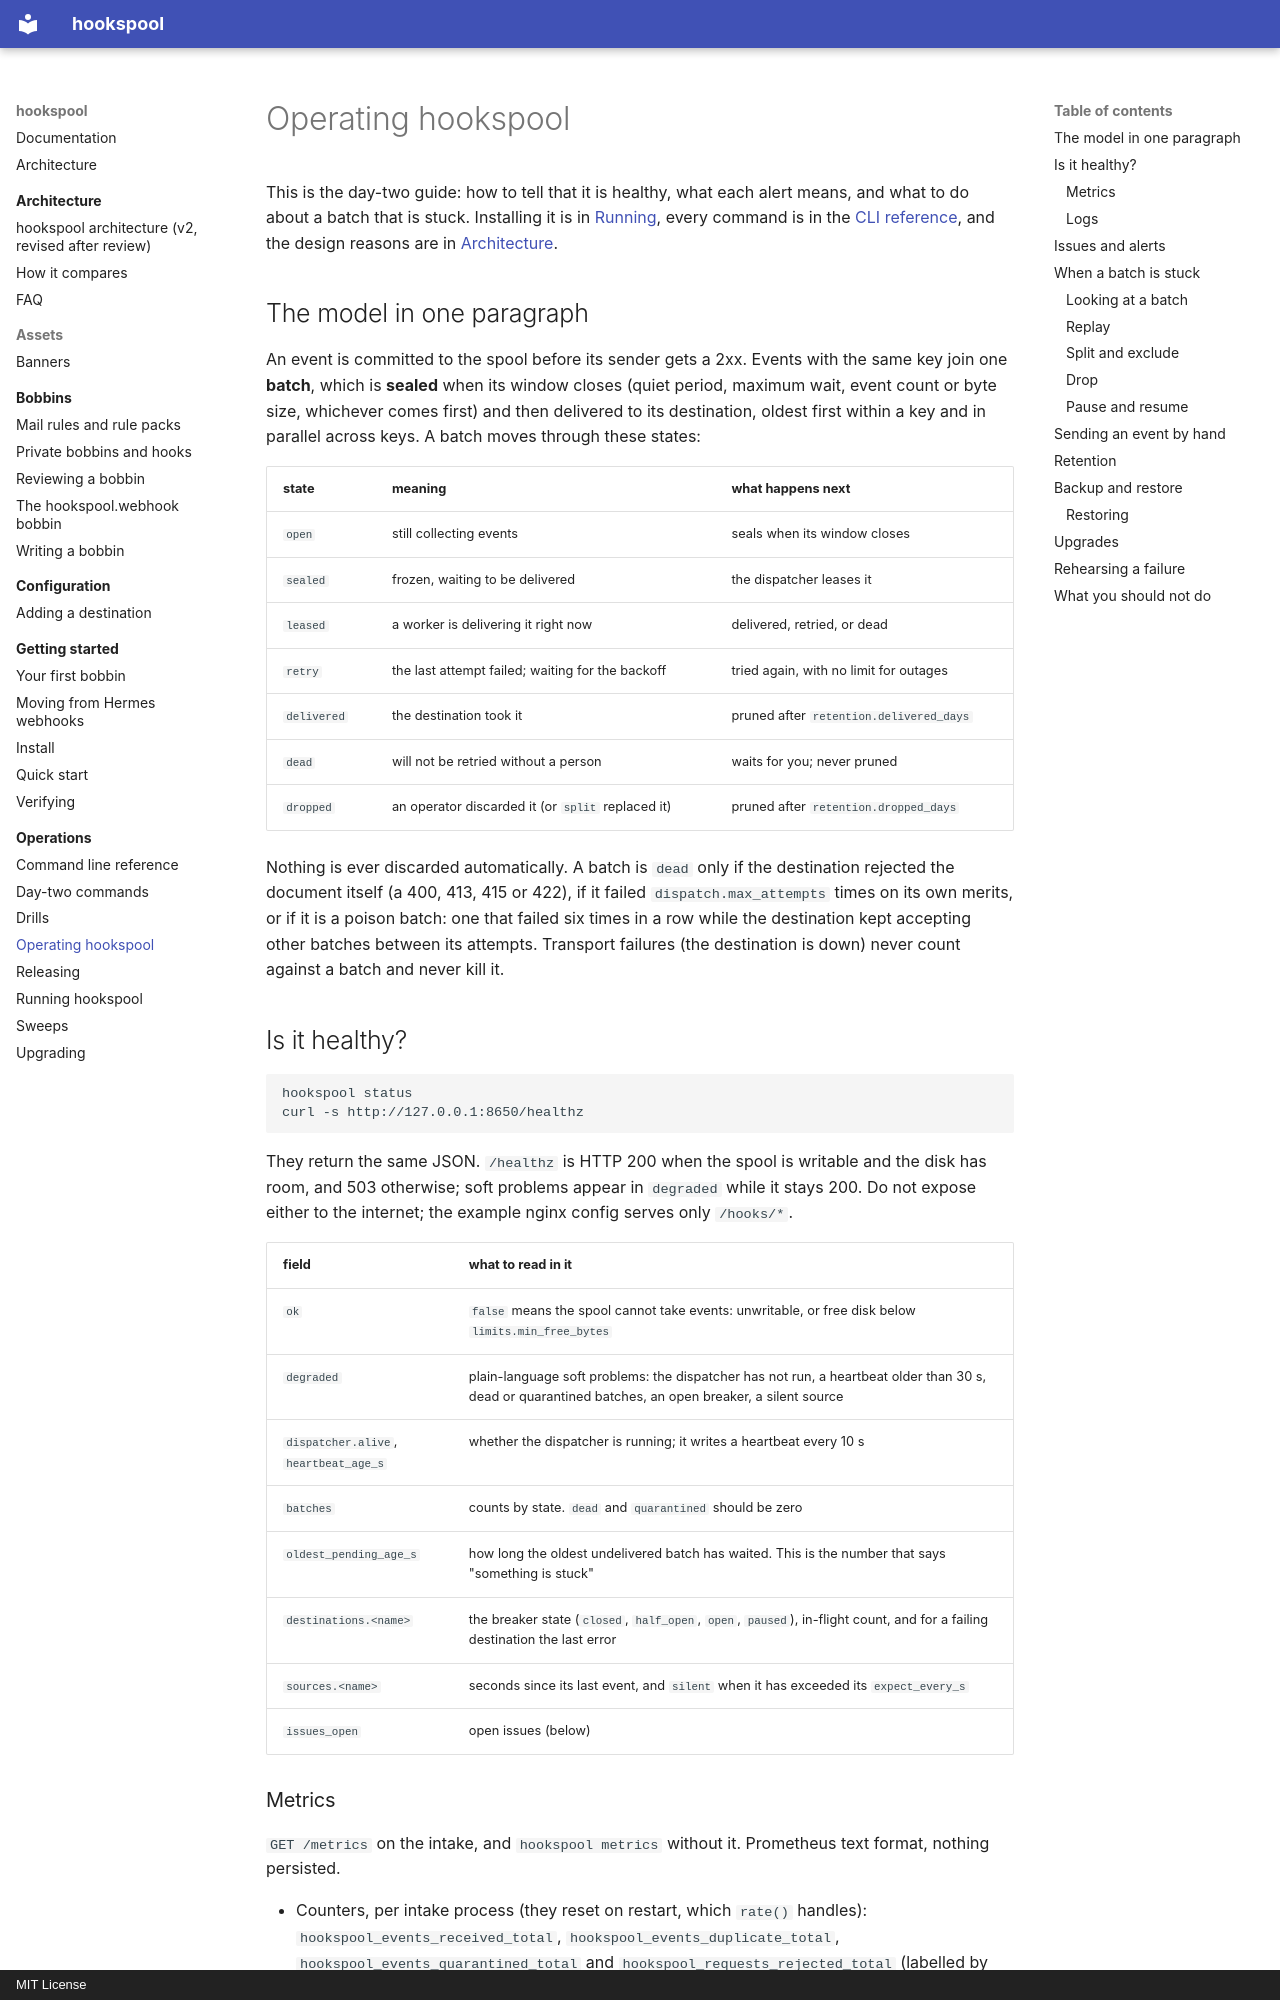

repository: jaredzimmerman/hookspool · page: operations/health-and-repair/index.html · generator: mkdocs · copyright: MIT License

# Operating hookspool

This is the day-two guide: how to tell that it is healthy, what each alert means, and what to do about a batch that is
stuck. Installing it is in [Running](running.md), every command is in the [CLI reference](cli.md), and the design
reasons are in [Architecture](../architecture/ARCHITECTURE.md).

## The model in one paragraph

An event is committed to the spool before its sender gets a 2xx. Events with the same key join one **batch**, which is
**sealed** when its window closes (quiet period, maximum wait, event count or byte size, whichever comes first) and then
delivered to its destination, oldest first within a key and in parallel across keys. A batch moves through these states:

| state | meaning | what happens next |
|---|---|---|
| `open` | still collecting events | seals when its window closes |
| `sealed` | frozen, waiting to be delivered | the dispatcher leases it |
| `leased` | a worker is delivering it right now | delivered, retried, or dead |
| `retry` | the last attempt failed; waiting for the backoff | tried again, with no limit for outages |
| `delivered` | the destination took it | pruned after `retention.delivered_days` |
| `dead` | will not be retried without a person | waits for you; never pruned |
| `dropped` | an operator discarded it (or `split` replaced it) | pruned after `retention.dropped_days` |

Nothing is ever discarded automatically. A batch is `dead` only if the destination rejected the document itself
(a 400, 413, 415 or 422), if it failed `dispatch.max_attempts` times on its own merits, or if it is a poison batch: one that
failed six times in a row while the destination kept accepting other batches between its attempts. Transport failures (the destination is down) never count against a batch and never kill it.

## Is it healthy?

```
hookspool status
curl -s http://127.0.0.1:8650/healthz
```

They return the same JSON. `/healthz` is HTTP 200 when the spool is writable and the disk has room, and 503 otherwise;
soft problems appear in `degraded` while it stays 200. Do not expose either to the internet; the example nginx config
serves only `/hooks/*`.

| field | what to read in it |
|---|---|
| `ok` | `false` means the spool cannot take events: unwritable, or free disk below `limits.min_free_bytes` |
| `degraded` | plain-language soft problems: the dispatcher has not run, a heartbeat older than 30 s, dead or quarantined batches, an open breaker, a silent source |
| `dispatcher.alive`, `heartbeat_age_s` | whether the dispatcher is running; it writes a heartbeat every 10 s |
| `batches` | counts by state. `dead` and `quarantined` should be zero |
| `oldest_pending_age_s` | how long the oldest undelivered batch has waited. This is the number that says "something is stuck" |
| `destinations.<name>` | the breaker state (`closed`, `half_open`, `open`, `paused`), in-flight count, and for a failing destination the last error |
| `sources.<name>` | seconds since its last event, and `silent` when it has exceeded its `expect_every_s` |
| `issues_open` | open issues (below) |
